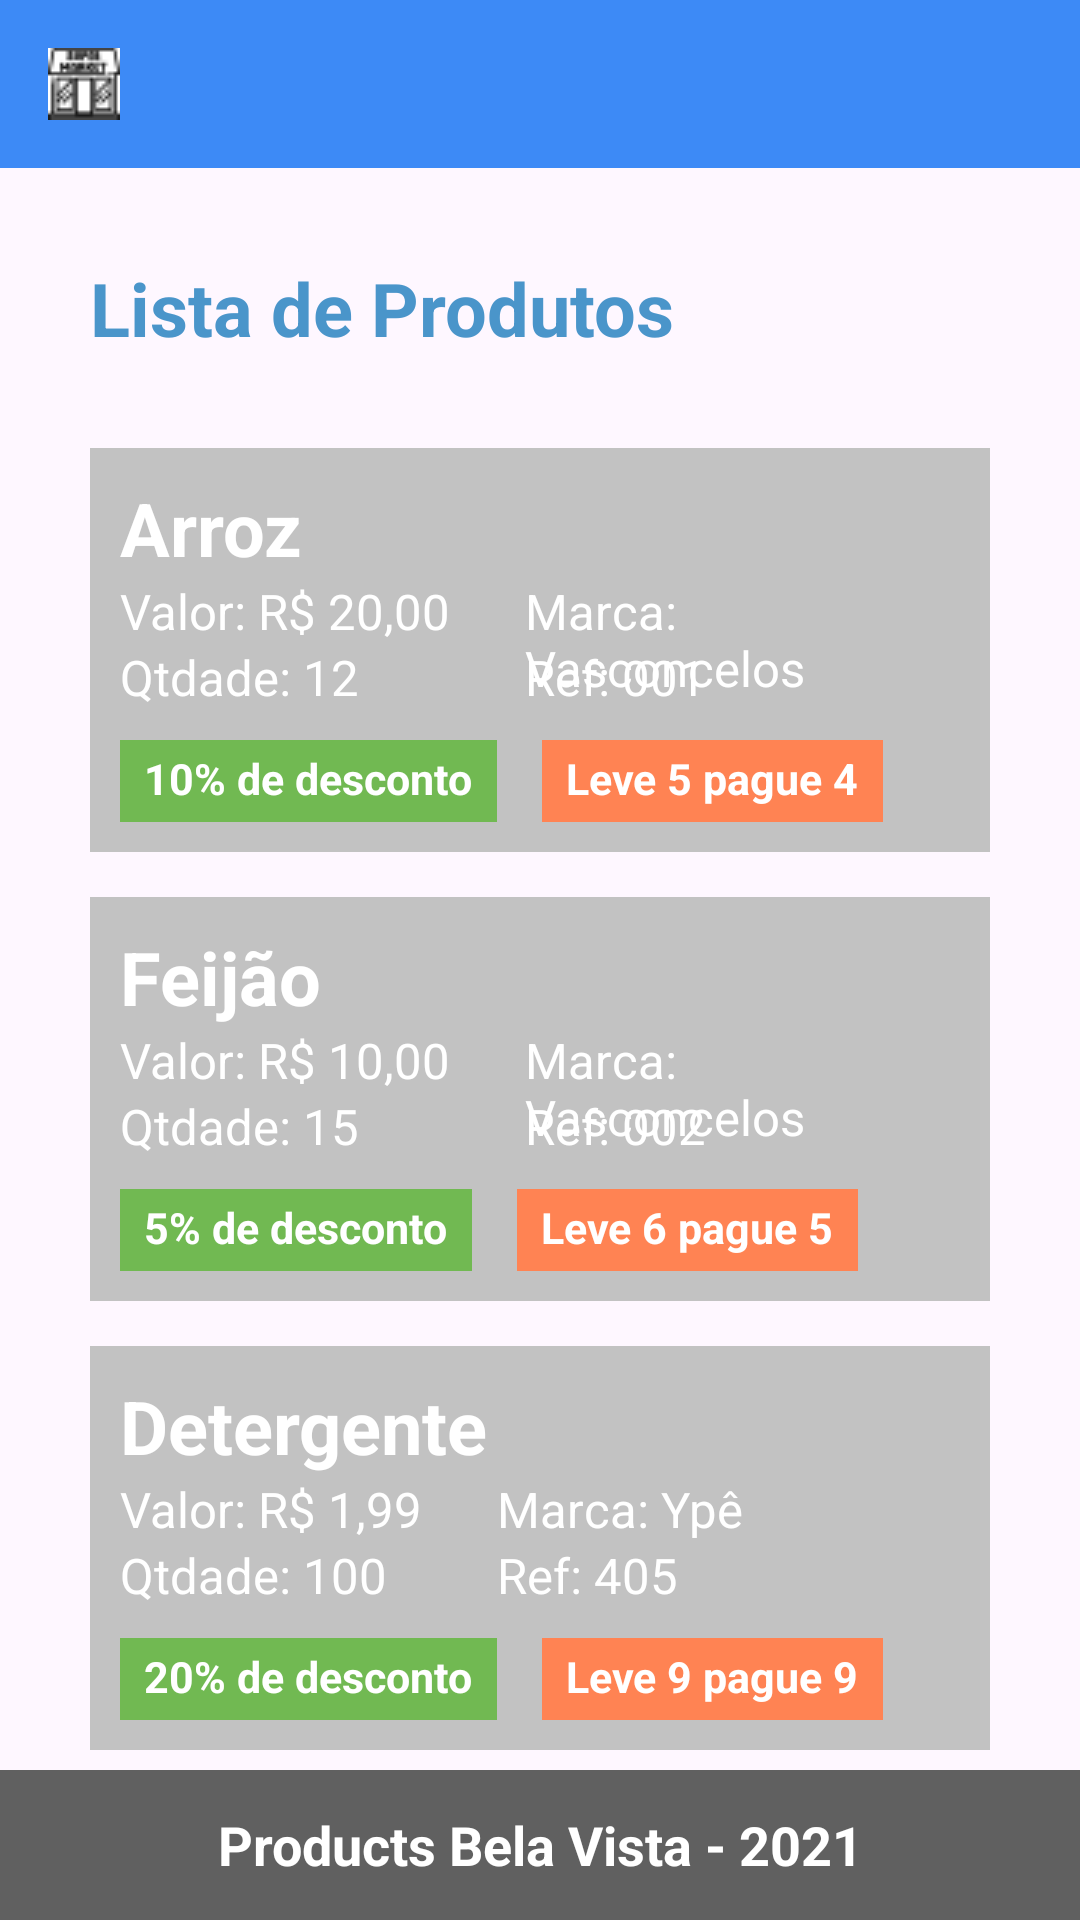

The Android layout XML behind this screen, and the referenced resources:
<!-- AndroidManifest.xml: activity theme Theme.ForumAvaliativoMobile -->
<!-- res/layout/activity_main.xml -->
<?xml version="1.0" encoding="utf-8"?>
<RelativeLayout
    xmlns:android="http://schemas.android.com/apk/res/android"
    xmlns:app="http://schemas.android.com/apk/res-auto"
    xmlns:tools="http://schemas.android.com/tools"
    android:layout_width="match_parent"
    android:layout_height="match_parent"
    android:fitsSystemWindows="true"
    tools:context=".MainActivity">

    <Toolbar
        android:id="@+id/toolbar"
        android:layout_width="match_parent"
        android:layout_height="wrap_content"
        android:background="#3d8af6" >

        <ImageView
            android:layout_width="wrap_content"
            android:layout_height="wrap_content"
            android:contentDescription="logo"
            android:background="@color/white"
            android:src="@drawable/supermarket_logo2"/>

    </Toolbar>

    <RelativeLayout
        android:layout_below="@id/toolbar"
        android:layout_width="match_parent"
        android:layout_height="match_parent"
        android:padding="30dp">

        <TextView
            android:id="@+id/title"
            android:layout_width="match_parent"
            android:layout_height="wrap_content"
            android:textColor="#4a95ca"
            android:textSize="12pt"
            android:textStyle="bold"
            android:text="Lista de Produtos" />

        <include
            android:id="@+id/arroz"
            android:layout_width="match_parent"
            android:layout_height="wrap_content"
            android:layout_below="@id/title"
            android:layout_marginTop="30dp"
            layout="@layout/product_arroz" />

        <include
            android:id="@+id/feijao"
            android:layout_width="match_parent"
            android:layout_height="wrap_content"
            android:layout_below="@id/arroz"
            android:layout_marginTop="15dp"
            layout="@layout/product_feijao" />

        <include
            android:id="@+id/detergente"
            android:layout_width="match_parent"
            android:layout_height="wrap_content"
            android:layout_below="@id/feijao"
            android:layout_marginTop="15dp"
            layout="@layout/product_detergente" />

    </RelativeLayout>

    <LinearLayout
        android:layout_width="match_parent"
        android:layout_height="50dp"
        android:background="#606060"
        android:layout_alignParentBottom="true">
        
        <TextView
            android:layout_width="match_parent"
            android:layout_height="match_parent"
            android:gravity="center"
            android:textStyle="bold"
            android:textColor="@color/white"
            android:textSize= "18sp"
            android:text="Products Bela Vista - 2021"/>
    </LinearLayout>

  </RelativeLayout>
<!-- res/layout/product_arroz.xml (included above) -->
<?xml version="1.0" encoding="utf-8"?>
<RelativeLayout xmlns:android="http://schemas.android.com/apk/res/android"
    android:layout_width="match_parent"
    android:layout_height="wrap_content"
    android:padding="10dp"
    android:background="#c2c2c2">

    <TextView
        android:id="@+id/productTitle"
        android:layout_width="wrap_content"
        android:layout_height="wrap_content"
        android:text="Arroz"
        android:textSize="12pt"
        android:textStyle="bold"
        android:textColor="#ffffff" />

    <TextView
        android:id="@+id/productPrice"
        android:layout_below="@id/productTitle"
        android:layout_width="wrap_content"
        android:layout_height="wrap_content"
        android:text="Valor: R$ 20,00"
        android:textSize="8pt"
        android:textColor="#ffffff" />

    <TextView
        android:id="@+id/productQnt"
        android:layout_below="@id/productPrice"
        android:layout_width="wrap_content"
        android:layout_height="wrap_content"
        android:text="Qtdade: 12"
        android:textSize="8pt"
        android:textColor="#ffffff" />

    <TextView
        android:id="@+id/productMarca"
        android:layout_alignBaseline="@id/productPrice"
        android:layout_toEndOf="@id/productPrice"
        android:layout_marginStart="25dp"
        android:layout_width="wrap_content"
        android:layout_height="wrap_content"
        android:text="Marca: Vasconcelos"
        android:textSize="8pt"
        android:textColor="#ffffff" />

    <TextView
        android:id="@+id/productRef"
        android:layout_alignBaseline="@id/productQnt"
        android:layout_alignLeft="@id/productMarca"
        android:layout_width="wrap_content"
        android:layout_height="wrap_content"
        android:text="Ref: 001"
        android:textSize="8pt"
        android:textColor="#ffffff" />

    <TextView
        android:id="@+id/productDesc"
        android:layout_below="@id/productQnt"
        android:layout_width="wrap_content"
        android:layout_height="wrap_content"
        android:layout_marginTop="10dp"
        android:text="10% de desconto"
        android:background="#71b952"
        android:textSize="7pt"
        android:textStyle="bold"
        android:paddingStart="8dp"
        android:paddingEnd="8dp"
        android:paddingTop="3dp"
        android:paddingBottom="5dp"
        android:textColor="#ffffff" />

    <TextView
        android:id="@+id/productLeve"
        android:layout_toEndOf="@id/productDesc"
        android:layout_alignBaseline="@id/productDesc"
        android:layout_width="wrap_content"
        android:layout_height="wrap_content"
        android:layout_marginTop="10dp"
        android:text="Leve 5 pague 4"
        android:background="#ff8353"
        android:textSize="7pt"
        android:textStyle="bold"
        android:paddingStart="8dp"
        android:paddingEnd="8dp"
        android:paddingTop="3dp"
        android:paddingBottom="5dp"
        android:layout_marginStart="15dp"
        android:textColor="#ffffff" />

</RelativeLayout>
<!-- res/layout/product_feijao.xml (included above) -->
<?xml version="1.0" encoding="utf-8"?>
<RelativeLayout xmlns:android="http://schemas.android.com/apk/res/android"
    android:layout_width="match_parent"
    android:layout_height="wrap_content"
    android:padding="10dp"
    android:background="#c2c2c2">

    <TextView
        android:id="@+id/productTitle"
        android:layout_width="wrap_content"
        android:layout_height="wrap_content"
        android:text="Feijão"
        android:textSize="12pt"
        android:textStyle="bold"
        android:textColor="#ffffff" />

    <TextView
        android:id="@+id/productPrice"
        android:layout_below="@id/productTitle"
        android:layout_width="wrap_content"
        android:layout_height="wrap_content"
        android:text="Valor: R$ 10,00"
        android:textSize="8pt"
        android:textColor="#ffffff" />

    <TextView
        android:id="@+id/productQnt"
        android:layout_below="@id/productPrice"
        android:layout_width="wrap_content"
        android:layout_height="wrap_content"
        android:text="Qtdade: 15"
        android:textSize="8pt"
        android:textColor="#ffffff" />

    <TextView
        android:id="@+id/productMarca"
        android:layout_alignBaseline="@id/productPrice"
        android:layout_toEndOf="@id/productPrice"
        android:layout_marginStart="25dp"
        android:layout_width="wrap_content"
        android:layout_height="wrap_content"
        android:text="Marca: Vasconcelos"
        android:textSize="8pt"
        android:textColor="#ffffff" />

    <TextView
        android:id="@+id/productRef"
        android:layout_alignBaseline="@id/productQnt"
        android:layout_alignLeft="@id/productMarca"
        android:layout_width="wrap_content"
        android:layout_height="wrap_content"
        android:text="Ref: 002"
        android:textSize="8pt"
        android:textColor="#ffffff" />

    <TextView
        android:id="@+id/productDesc"
        android:layout_below="@id/productQnt"
        android:layout_width="wrap_content"
        android:layout_height="wrap_content"
        android:layout_marginTop="10dp"
        android:text="5% de desconto"
        android:background="#71b952"
        android:textSize="7pt"
        android:textStyle="bold"
        android:paddingStart="8dp"
        android:paddingEnd="8dp"
        android:paddingTop="3dp"
        android:paddingBottom="5dp"
        android:textColor="#ffffff" />

    <TextView
        android:id="@+id/productLeve"
        android:layout_toEndOf="@id/productDesc"
        android:layout_alignBaseline="@id/productDesc"
        android:layout_width="wrap_content"
        android:layout_height="wrap_content"
        android:layout_marginTop="10dp"
        android:text="Leve 6 pague 5"
        android:background="#ff8353"
        android:textSize="7pt"
        android:textStyle="bold"
        android:paddingStart="8dp"
        android:paddingEnd="8dp"
        android:paddingTop="3dp"
        android:paddingBottom="5dp"
        android:layout_marginStart="15dp"
        android:textColor="#ffffff" />

</RelativeLayout>
<!-- res/layout/product_detergente.xml (included above) -->
<?xml version="1.0" encoding="utf-8"?>
<RelativeLayout xmlns:android="http://schemas.android.com/apk/res/android"
    android:layout_width="match_parent"
    android:layout_height="wrap_content"
    android:padding="10dp"
    android:background="#c2c2c2">

    <TextView
        android:id="@+id/productTitle"
        android:layout_width="wrap_content"
        android:layout_height="wrap_content"
        android:text="Detergente"
        android:textSize="12pt"
        android:textStyle="bold"
        android:textColor="#ffffff" />

    <TextView
        android:id="@+id/productPrice"
        android:layout_below="@id/productTitle"
        android:layout_width="wrap_content"
        android:layout_height="wrap_content"
        android:text="Valor: R$ 1,99"
        android:textSize="8pt"
        android:textColor="#ffffff" />

    <TextView
        android:id="@+id/productQnt"
        android:layout_below="@id/productPrice"
        android:layout_width="wrap_content"
        android:layout_height="wrap_content"
        android:text="Qtdade: 100"
        android:textSize="8pt"
        android:textColor="#ffffff" />

    <TextView
        android:id="@+id/productMarca"
        android:layout_alignBaseline="@id/productPrice"
        android:layout_toEndOf="@id/productPrice"
        android:layout_marginStart="25dp"
        android:layout_width="wrap_content"
        android:layout_height="wrap_content"
        android:text="Marca: Ypê"
        android:textSize="8pt"
        android:textColor="#ffffff" />

    <TextView
        android:id="@+id/productRef"
        android:layout_alignBaseline="@id/productQnt"
        android:layout_alignLeft="@id/productMarca"
        android:layout_width="wrap_content"
        android:layout_height="wrap_content"
        android:text="Ref: 405"
        android:textSize="8pt"
        android:textColor="#ffffff" />

    <TextView
        android:id="@+id/productDesc"
        android:layout_below="@id/productQnt"
        android:layout_width="wrap_content"
        android:layout_height="wrap_content"
        android:layout_marginTop="10dp"
        android:text="20% de desconto"
        android:background="#71b952"
        android:textSize="7pt"
        android:textStyle="bold"
        android:paddingStart="8dp"
        android:paddingEnd="8dp"
        android:paddingTop="3dp"
        android:paddingBottom="5dp"
        android:textColor="#ffffff" />

    <TextView
        android:id="@+id/productLeve"
        android:layout_toEndOf="@id/productDesc"
        android:layout_alignBaseline="@id/productDesc"
        android:layout_width="wrap_content"
        android:layout_height="wrap_content"
        android:layout_marginTop="10dp"
        android:text="Leve 9 pague 9"
        android:background="#ff8353"
        android:textSize="7pt"
        android:textStyle="bold"
        android:paddingStart="8dp"
        android:paddingEnd="8dp"
        android:paddingTop="3dp"
        android:paddingBottom="5dp"
        android:layout_marginStart="15dp"
        android:textColor="#ffffff" />

</RelativeLayout>
<!-- resources referenced by this layout -->
<resources>
  <!-- drawable supermarket_logo2: png bitmap (drawable, 807 bytes) -->
  <style name="Theme.ForumAvaliativoMobile" parent="android:Theme.Material.Light.NoActionBar" />
  <!-- not gathered from this repository: default colours our renderer supplied (Android Studio template values) -->
  <color name="white">#FFFFFFFF</color>
</resources>
